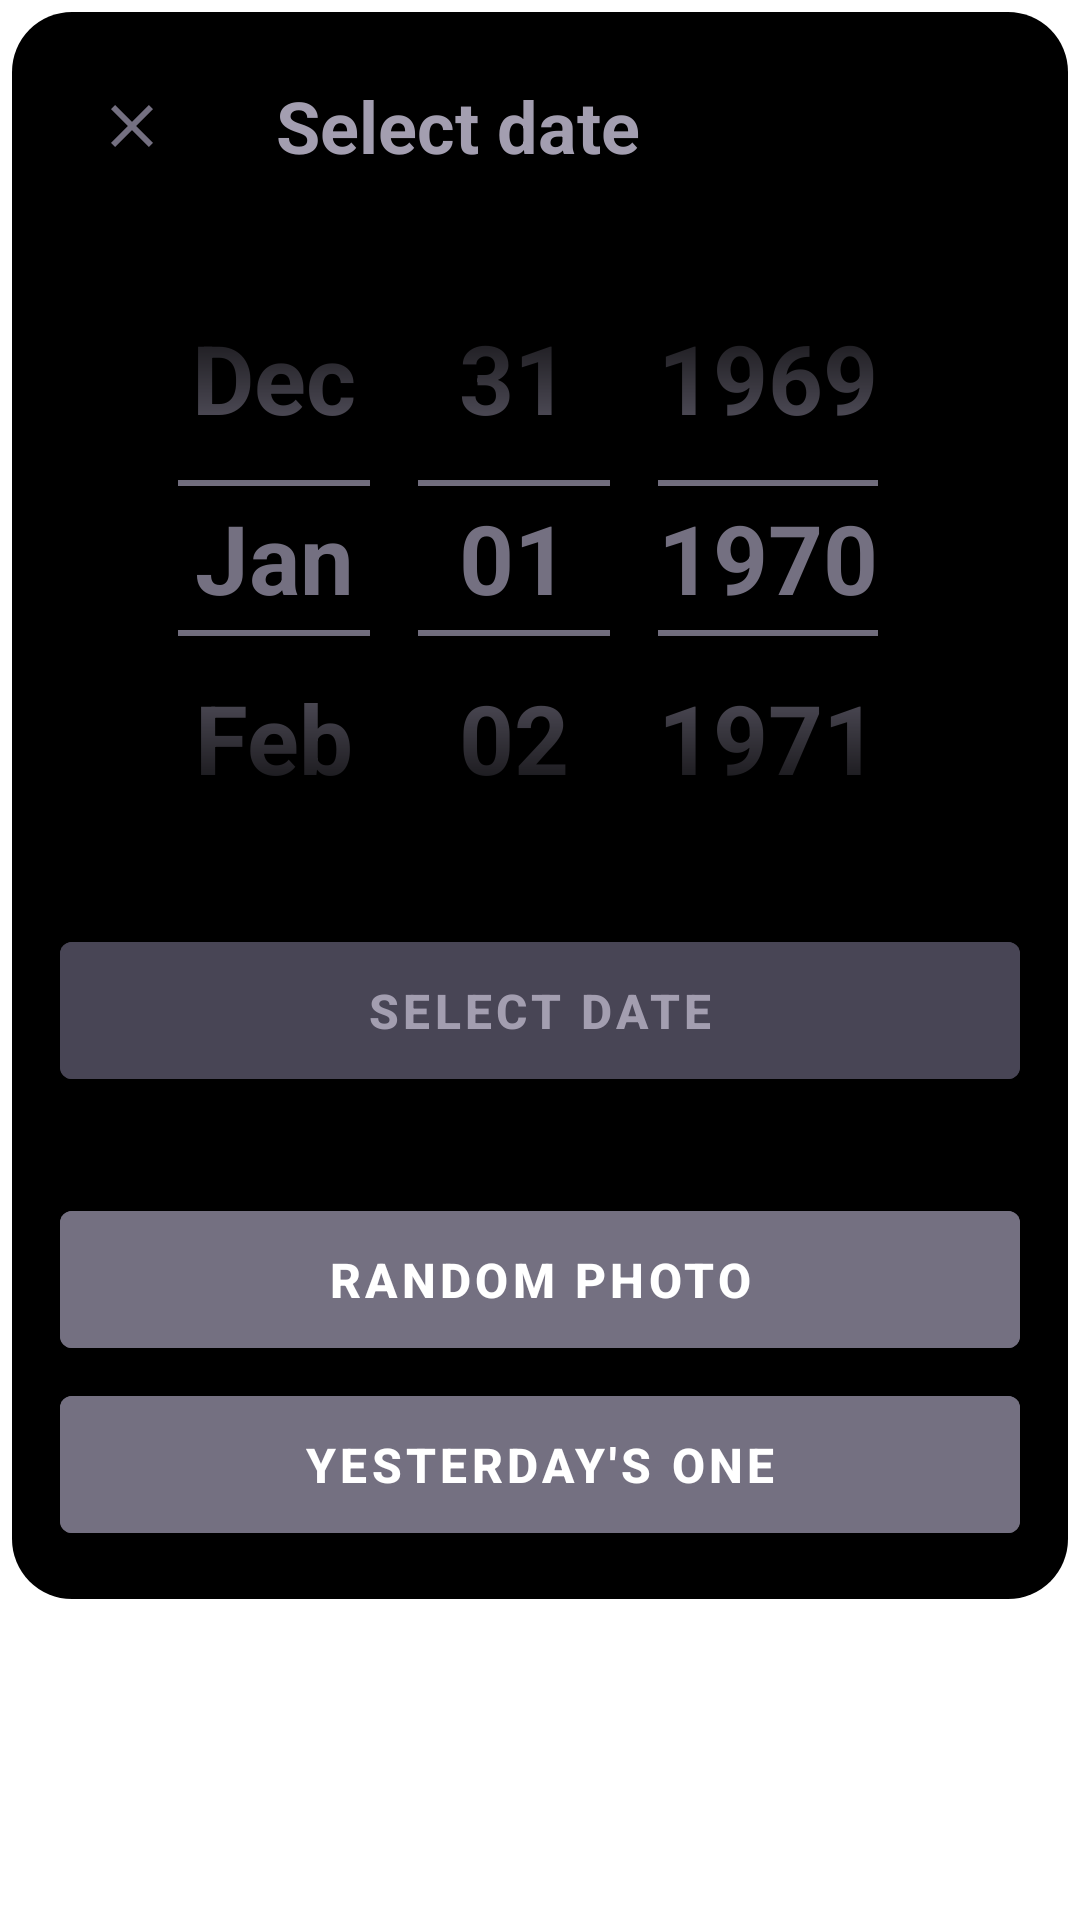

Here is an Android app screen rendered from its layout file. Give the layout XML and the strings, colors and styles it references.
<!-- AndroidManifest.xml: application theme Theme.ODIS -->
<!-- res/layout/calendar_dialog_layout.xml -->
<?xml version="1.0" encoding="utf-8"?>
<FrameLayout xmlns:android="http://schemas.android.com/apk/res/android"
    xmlns:app="http://schemas.android.com/apk/res-auto"
    android:id="@+id/calendar_layout"
    android:layout_width="match_parent"
    android:layout_height="wrap_content"
    android:background="@android:color/transparent"
    android:orientation="vertical">

    <androidx.constraintlayout.widget.ConstraintLayout
        android:layout_width="match_parent"
        android:layout_height="wrap_content"
        android:layout_margin="@dimen/calendar_medium_layout_margin"
        android:background="@drawable/bottom_sheet_background"
        android:orientation="vertical">

        <com.google.android.material.textview.MaterialTextView
            android:id="@+id/select_date_text_view"
            style="@style/CalendarTitleTextViewStyle"
            android:layout_width="0dp"
            android:layout_height="0dp"
            app:layout_constraintBottom_toTopOf="@+id/datePicker"
            app:layout_constraintEnd_toEndOf="parent"
            app:layout_constraintStart_toEndOf="@+id/close_button"
            app:layout_constraintTop_toTopOf="parent" />

        <ImageButton
            android:id="@+id/close_button"
            style="@style/CalendarCloseButtonStyle"
            android:layout_width="wrap_content"
            android:layout_height="wrap_content"
            app:layout_constraintBottom_toTopOf="@+id/datePicker"
            app:layout_constraintEnd_toStartOf="@+id/select_date_text_view"
            app:layout_constraintStart_toStartOf="parent"
            app:layout_constraintTop_toTopOf="parent" />

        <DatePicker
            android:id="@+id/datePicker"
            android:layout_width="match_parent"
            android:layout_height="wrap_content"
            android:layout_margin="@dimen/calendar_big_layout_margin"
            android:calendarViewShown="false"
            android:datePickerMode="spinner"
            android:spinnersShown="true"
            android:theme="@style/MyDatePicker"
            app:layout_constraintEnd_toEndOf="parent"
            app:layout_constraintStart_toStartOf="parent"
            app:layout_constraintTop_toBottomOf="@+id/select_date_text_view" />

        <com.google.android.material.button.MaterialButton
            android:id="@+id/select_date_button"
            style="@style/CalendarMainButtonStyle"
            android:layout_width="match_parent"
            android:layout_height="wrap_content"
            app:layout_constraintEnd_toEndOf="parent"
            app:layout_constraintStart_toStartOf="parent"
            app:layout_constraintTop_toBottomOf="@+id/datePicker" />

        <com.google.android.material.button.MaterialButton
            android:id="@+id/random_photo_button"
            style="@style/CalendarRandomButtonStyle"
            android:layout_width="match_parent"
            android:layout_height="wrap_content"
            app:layout_constraintEnd_toEndOf="parent"
            app:layout_constraintStart_toStartOf="parent"
            app:layout_constraintTop_toBottomOf="@+id/select_date_button" />

        <com.google.android.material.button.MaterialButton
            android:id="@+id/photo_of_yesterday_button"
            style="@style/CalendarYesterdayButtonStyle"
            android:layout_width="match_parent"
            android:layout_height="wrap_content"
            app:layout_constraintBottom_toBottomOf="parent"
            app:layout_constraintEnd_toEndOf="parent"
            app:layout_constraintStart_toStartOf="parent"
            app:layout_constraintTop_toBottomOf="@+id/random_photo_button" />

    </androidx.constraintlayout.widget.ConstraintLayout>

</FrameLayout>
<!-- resources referenced by this layout -->
<resources>
  <dimen name="calendar_big_layout_margin">16dp</dimen>
  <dimen name="calendar_medium_layout_margin">4dp</dimen>
  <!-- drawable bottom_sheet_background (drawable) -->
  <?xml version="1.0" encoding="utf-8"?>
  <shape xmlns:android="http://schemas.android.com/apk/res/android"
      android:shape="rectangle">
      <solid android:color="@color/primaryDarkColor"/>
      <corners
          android:topLeftRadius="20dp"
          android:topRightRadius="20dp"
          android:bottomLeftRadius="20dp"
          android:bottomRightRadius="20dp"/>
  
  </shape>
  <style name="CalendarCloseButtonStyle">
          <item name="android:layout_margin">@dimen/calendar_big_layout_margin</item>
          <item name="android:backgroundTint">@color/primaryDarkColor</item>
          <item name="android:src">@drawable/ic_baseline_close_24</item>
      </style>
  <style name="CalendarRandomButtonStyle" parent="CalendarSecondaryButtonStyle">
          <item name="android:layout_marginTop">@dimen/calendar_big_layout_margin_top</item>
          <item name="android:text">@string/photo_random_calendar</item>
      </style>
  <style name="CalendarYesterdayButtonStyle" parent="CalendarSecondaryButtonStyle">
          <item name="android:text">@string/photo_of_yesterday_calendar</item>
          <item name="android:layout_marginBottom">@dimen/calendar_big_layout_margin</item>
      </style>
  <style name="MyDatePicker">
          <item name="android:textColorPrimary">@color/secondaryColor</item>
          <item name="colorControlNormal">@color/secondaryColor</item>
          <item name="android:textSize">32sp</item>
          <item name="android:textStyle">bold</item>
      </style>
  <style name="Theme.ODIS" parent="Theme.MaterialComponents.DayNight.NoActionBar">
          <item name="colorPrimary">@color/purple_500</item>
          <item name="colorPrimaryVariant">@color/purple_700</item>
          <item name="colorOnPrimary">@color/white</item>
          <item name="colorSecondary">@color/teal_200</item>
          <item name="colorSecondaryVariant">@color/teal_700</item>
          <item name="colorOnSecondary">@color/black</item>
          <item name="android:statusBarColor" tools:targetApi="l">?attr/colorPrimaryVariant</item>
      </style>
  <color name="primaryDarkColor">#000000</color>
  <!-- drawable ic_baseline_close_24 (drawable) -->
  <vector xmlns:android="http://schemas.android.com/apk/res/android"
      android:width="24dp"
      android:height="24dp"
      android:viewportWidth="24"
      android:viewportHeight="24"
      android:tint="@color/secondaryColor">
    <path
        android:fillColor="@color/secondaryLightColor"
        android:pathData="M19,6.41L17.59,5 12,10.59 6.41,5 5,6.41 10.59,12 5,17.59 6.41,19 12,13.41 17.59,19 19,17.59 13.41,12z"/>
  </vector>
  <color name="secondaryDarkColor">#484555</color>
  <dimen name="calendar_big_padding">12dp</dimen>
  <color name="secondaryLightColor">#a39eb0</color>
  <string name="select_date_calendar">Select date</string>
  <dimen name="medium_text_size">16sp</dimen>
  <dimen name="calendar_big_layout_margin_top">32dp</dimen>
  <string name="photo_random_calendar">Random photo</string>
  <dimen name="medium_padding_start">8dp</dimen>
  <dimen name="medium_title_text_size">24sp</dimen>
  <string name="photo_of_yesterday_calendar">Yesterday\'s One</string>
  <color name="secondaryColor">#747081</color>
  <color name="purple_500">#FF6200EE</color>
  <color name="purple_700">#FF3700B3</color>
  <color name="white">#FFFFFFFF</color>
  <color name="teal_200">#FF03DAC5</color>
  <color name="teal_700">#FF018786</color>
  <color name="black">#FF000000</color>
  <dimen name="calendar_small_layout_margin">4dp</dimen>
</resources>
